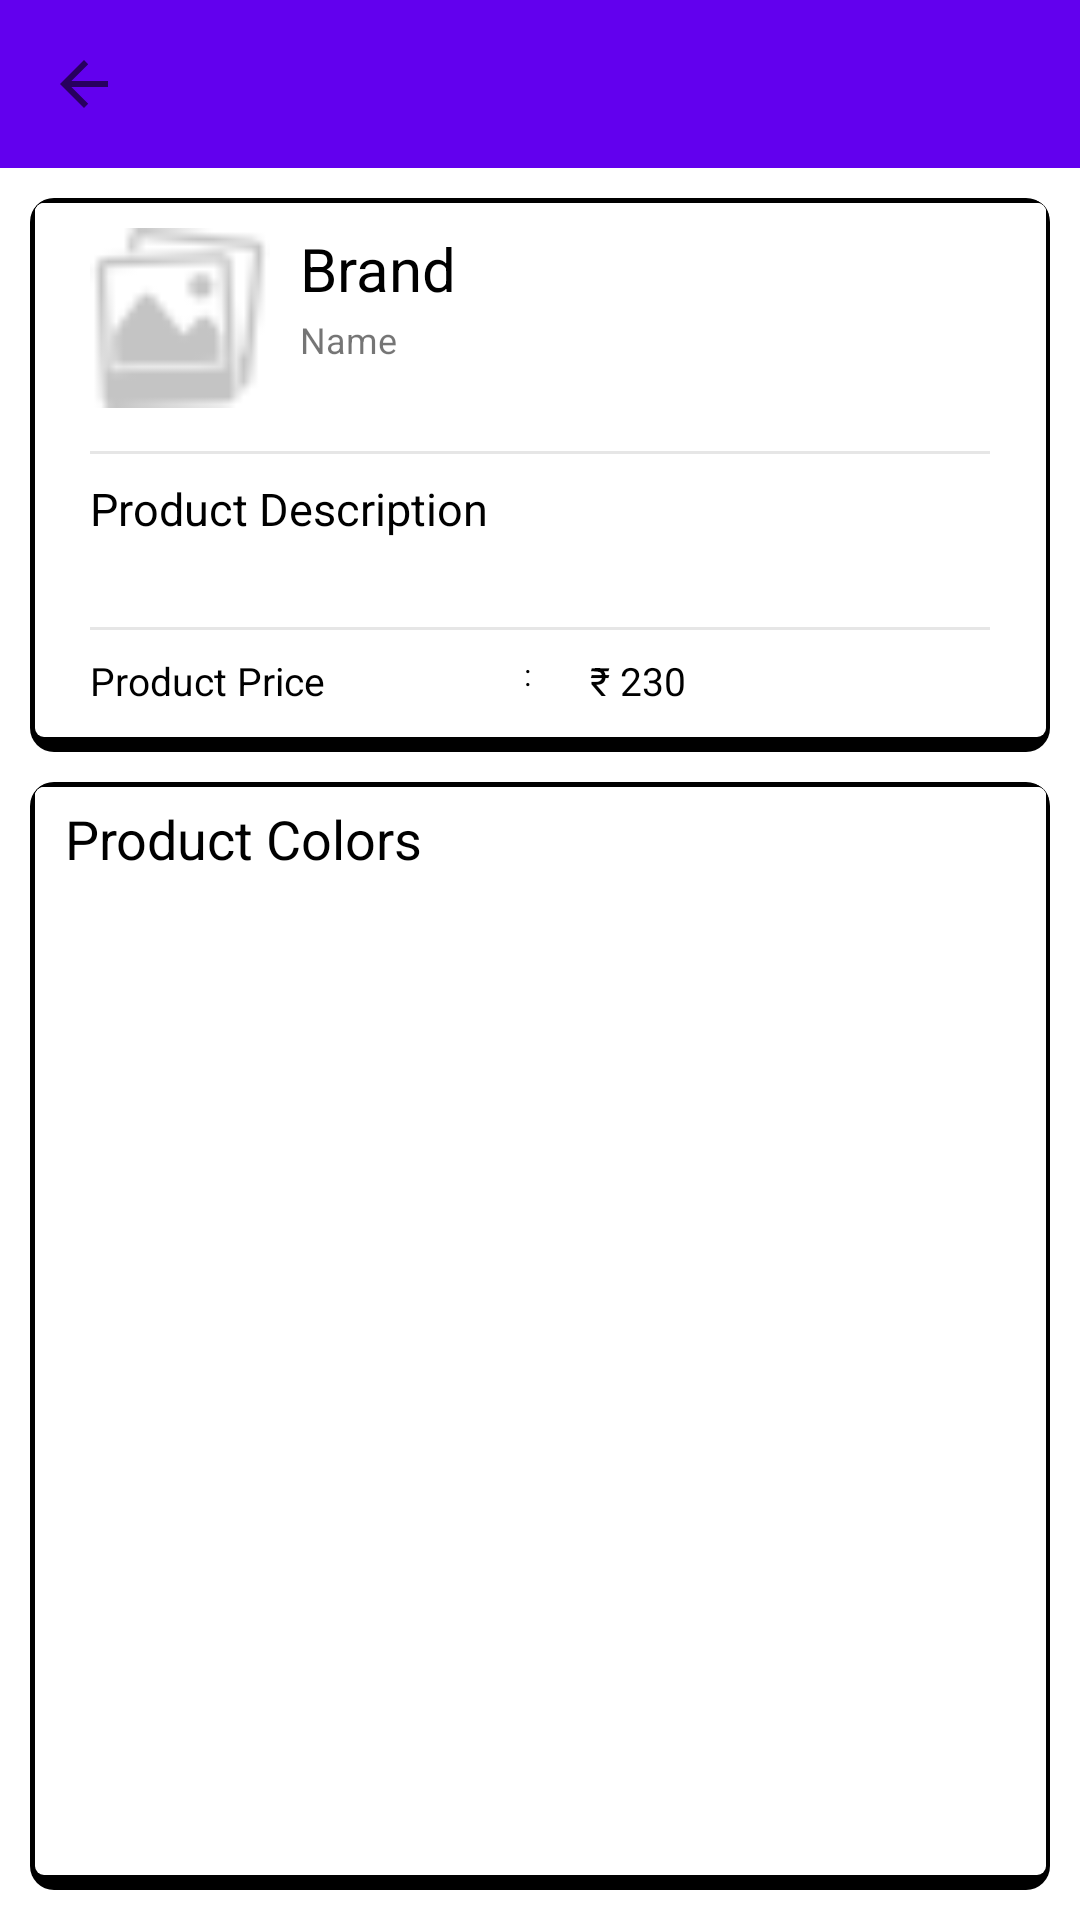

Layout XML and referenced resources for this Android screen:
<!-- AndroidManifest.xml: application theme Theme.Makeup_App -->
<!-- res/layout/activity_details.xml -->
<?xml version="1.0" encoding="utf-8"?>
<RelativeLayout xmlns:android="http://schemas.android.com/apk/res/android"
    xmlns:app="http://schemas.android.com/apk/res-auto"
    xmlns:tools="http://schemas.android.com/tools"
    android:layout_width="match_parent"
    android:layout_height="match_parent"
    android:orientation="vertical">

    <com.google.android.material.appbar.AppBarLayout
        android:id="@+id/appBar"
        android:layout_width="match_parent"
        android:layout_height="wrap_content">

        <androidx.appcompat.widget.Toolbar
            android:id="@+id/toolbar"
            android:layout_width="match_parent"
            android:layout_height="?attr/actionBarSize"
            android:background="?attr/colorPrimary"
            app:layout_scrollFlags="enterAlways|snap"
            app:navigationIcon="?attr/homeAsUpIndicator"
            app:popupTheme="@style/Theme.AppCompat" />
    </com.google.android.material.appbar.AppBarLayout>

    

    <RelativeLayout
        android:layout_width="match_parent"
        android:layout_height="match_parent"
        android:layout_below="@+id/appBar"
        android:filterTouchesWhenObscured="true"
        android:focusableInTouchMode="true">

        <RelativeLayout
            android:id="@+id/viewDetail"
            android:layout_width="match_parent"
            android:layout_height="wrap_content"
            android:layout_margin="10dp"
            android:background="@drawable/shadow_background"
            android:paddingStart="20dp"
            android:paddingTop="10dp"
            android:paddingEnd="20dp"
            android:paddingBottom="10dp">

            <ImageView
                android:id="@+id/ivLogo"
                android:layout_width="60dp"
                android:layout_height="60dp"
                android:layout_alignParentTop="true"
                android:filterTouchesWhenObscured="true"
                android:src="@drawable/ic_placeholder" />

            <LinearLayout
                android:id="@+id/llDetails"
                android:layout_width="match_parent"
                android:layout_height="wrap_content"
                android:layout_marginStart="10dp"
                android:layout_toEndOf="@+id/ivLogo"
                android:orientation="vertical">

                <TextView
                    android:id="@+id/tvBrand"
                    style="@style/Theme.AppCompat"
                    android:layout_width="wrap_content"
                    android:layout_height="wrap_content"
                    android:filterTouchesWhenObscured="true"
                    android:text="Brand"
                    android:textColor="@color/black"
                    android:textSize="20dp" />

                <TextView
                    android:id="@+id/tvName"
                    android:layout_width="wrap_content"
                    android:layout_height="wrap_content"
                    android:layout_marginTop="2dp"
                    android:filterTouchesWhenObscured="true"
                    android:text="Name"
                    android:textSize="12dp" />

                <TextView
                    android:id="@+id/tvViewDetails"
                    android:layout_width="wrap_content"
                    android:layout_height="wrap_content"
                    android:layout_marginTop="5dp"
                    android:filterTouchesWhenObscured="true"
                    android:text="View Details"
                    android:textColor="@color/black"
                    android:textSize="8dp"
                    android:textStyle="bold"
                    android:visibility="invisible" />
            </LinearLayout>

            <View
                android:id="@+id/view1"
                android:layout_width="match_parent"
                android:layout_height="1dp"
                android:layout_below="@+id/llDetails"
                android:layout_marginTop="13dp"
                android:background="@color/light_grey" />

            <LinearLayout
                android:id="@+id/llPrdct"
                android:layout_width="match_parent"
                android:layout_height="wrap_content"
                android:layout_below="@+id/view1"
                android:layout_marginTop="8dp"
                android:orientation="vertical">

                <TextView
                    android:id="@+id/tvProductDes"
                    android:layout_width="wrap_content"
                    android:layout_height="wrap_content"
                    android:filterTouchesWhenObscured="true"
                    android:text="Product Description"
                    android:textColor="@color/black"
                    android:textSize="15dp" />

                <TextView
                    android:id="@+id/tvDesc"
                    android:layout_width="wrap_content"
                    android:layout_height="wrap_content"
                    android:layout_marginTop="3dp"
                    android:filterTouchesWhenObscured="true"
                    android:text=""
                    android:textSize="12dp" />
            </LinearLayout>


            <View
                android:id="@+id/view3"
                android:layout_width="match_parent"
                android:layout_height="1dp"
                android:layout_below="@+id/llPrdct"
                android:layout_marginTop="10dp"
                android:background="@color/light_grey" />

            <LinearLayout
                android:layout_width="match_parent"
                android:layout_height="wrap_content"
                android:layout_below="@+id/view3"
                android:layout_marginTop="8dp"
                android:layout_marginBottom="5dp"
                android:orientation="horizontal"
                android:weightSum="1">

                <TextView
                    android:id="@+id/tvPrice"
                    android:layout_width="wrap_content"
                    android:layout_height="match_parent"
                    android:layout_gravity="center_vertical"
                    android:layout_weight="0.3"
                    android:filterTouchesWhenObscured="true"
                    android:gravity="center_vertical"
                    android:text="Product Price"
                    android:textColor="@color/black"
                    android:textSize="13dp" />

                <TextView
                    android:layout_width="0dp"
                    android:layout_height="match_parent"
                    android:layout_weight="0.1"
                    android:text=":"
                    android:textColor="@color/black"
                    android:textSize="10dp"
                    android:visibility="visible"
                    app:srcCompat="@drawable/ic_arrow_back" />

                <TextView
                    android:id="@+id/tvAmt"
                    android:layout_width="0dp"
                    android:layout_height="match_parent"
                    android:layout_gravity="start"
                    android:layout_weight="0.6"
                    android:gravity="start"
                    android:text="₹ 230"
                    android:textColor="@color/black"
                    android:textSize="13dp" />
            </LinearLayout>
        </RelativeLayout>

        <RelativeLayout
            android:id="@+id/viewRecycler"
            android:layout_below="@+id/viewDetail"
            android:layout_width="match_parent"
            android:layout_height="match_parent"
            android:layout_marginLeft="10dp"
            android:layout_marginRight="10dp"
            android:layout_marginBottom="10dp"
            android:background="@drawable/shadow_background">

            <TextView
                android:id="@+id/tvColorList"
                android:layout_width="wrap_content"
                android:layout_height="wrap_content"
                android:layout_gravity="start"
                android:gravity="start"
                android:layout_marginLeft="10dp"
                android:layout_alignParentStart="true"
                android:layout_marginTop="5dp"
                android:text="Product Colors"
                android:textColor="@color/black"
                android:textSize="18dp" />

            <androidx.recyclerview.widget.RecyclerView
                android:layout_below="@+id/tvColorList"
                android:id="@+id/rvColor"
                android:layout_margin="4dp"
                android:clipChildren="false"
                android:layout_width="match_parent"
                android:layout_height="match_parent"
                android:scrollbars="vertical"
                app:layout_behavior="@string/appbar_scrolling_view_behavior"
                android:visibility="visible"/>


        </RelativeLayout>

    </RelativeLayout>
    
</RelativeLayout>
<!-- resources referenced by this layout -->
<resources>
  <color name="black">#FF000000</color>
  <color name="light_grey">#e6e6e6</color>
  <!-- drawable ic_arrow_back (drawable) -->
  <vector xmlns:android="http://schemas.android.com/apk/res/android"
          android:width="24dp"
          android:height="24dp"
          android:viewportWidth="24.0"
          android:viewportHeight="24.0">
      <path
          android:fillColor="#1b1a1a"
          android:pathData="M20,11H7.83l5.59,-5.59L12,4l-8,8 8,8 1.41,-1.41L7.83,13H20v-2z"/>
  </vector>
  <!-- drawable ic_placeholder: png bitmap (drawable, 910 bytes) -->
  <!-- drawable shadow_background: vector/xml drawable (drawable, 2075 chars, omitted) -->
  <style name="Theme.Makeup_App" parent="Theme.MaterialComponents.DayNight.DarkActionBar">
          
          <item name="colorPrimary">@color/purple_500</item>
          <item name="colorPrimaryVariant">@color/purple_700</item>
  
          
          <item name="colorSecondary">@color/teal_200</item>
          <item name="colorSecondaryVariant">@color/teal_700</item>
          <item name="colorOnSecondary">@color/black</item>
          
          <item name="android:statusBarColor" tools:targetApi="l">?attr/colorPrimaryVariant</item>
          
      </style>
  <color name="purple_500">#FF6200EE</color>
  <color name="purple_700">#FF3700B3</color>
  <color name="teal_200">#FF03DAC5</color>
  <color name="teal_700">#FF018786</color>
</resources>
